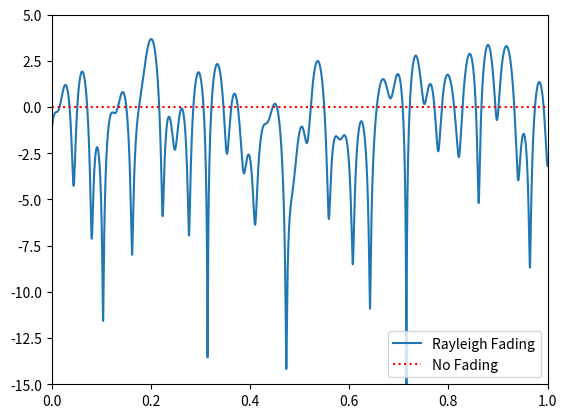

Generate this figure with matplotlib:

import numpy as np
import matplotlib.pyplot as plt

# Simulation Params, feel free to tweak these
v_mph = 60 # velocity of either TX or RX, in miles per hour
center_freq = 200e6 # RF carrier frequency in Hz
Fs = 100000 # sample rate of simulation
N = 100 # number of sinusoids to sum

v = v_mph * 0.44704 # convert to m/s
fd = v*center_freq/3e8 # max Doppler shift
#print("max Doppler shift:", fd)
t = np.arange(0, 1, 1/Fs) # time vector. (start, stop, step)
x = np.zeros(len(t))
y = np.zeros(len(t))
for i in range(N):
    alpha = (np.random.rand() - 0.5) * 2 * np.pi
    phi = (np.random.rand() - 0.5) * 2 * np.pi
    x = x + np.random.randn() * np.cos(2 * np.pi * fd * t * np.cos(alpha) + phi)
    y = y + np.random.randn() * np.sin(2 * np.pi * fd * t * np.cos(alpha) + phi)

# z is the complex coefficient representing channel, you can think of this as a phase shift and magnitude scale
z = (1/np.sqrt(N)) * (x + 1j*y) # this is what you would actually use when simulating the channel
z_mag = np.abs(z) # take magnitude for the sake of plotting
z_mag_dB = 10*np.log10(z_mag) # convert to dB
print(len(t))
# Plot fading over time
plt.plot(t, z_mag_dB)
plt.plot([0, 1], [0, 0], ':r') # 0 dB
plt.legend(['Rayleigh Fading', 'No Fading'])
plt.axis([0, 1, -15, 5])
plt.show()